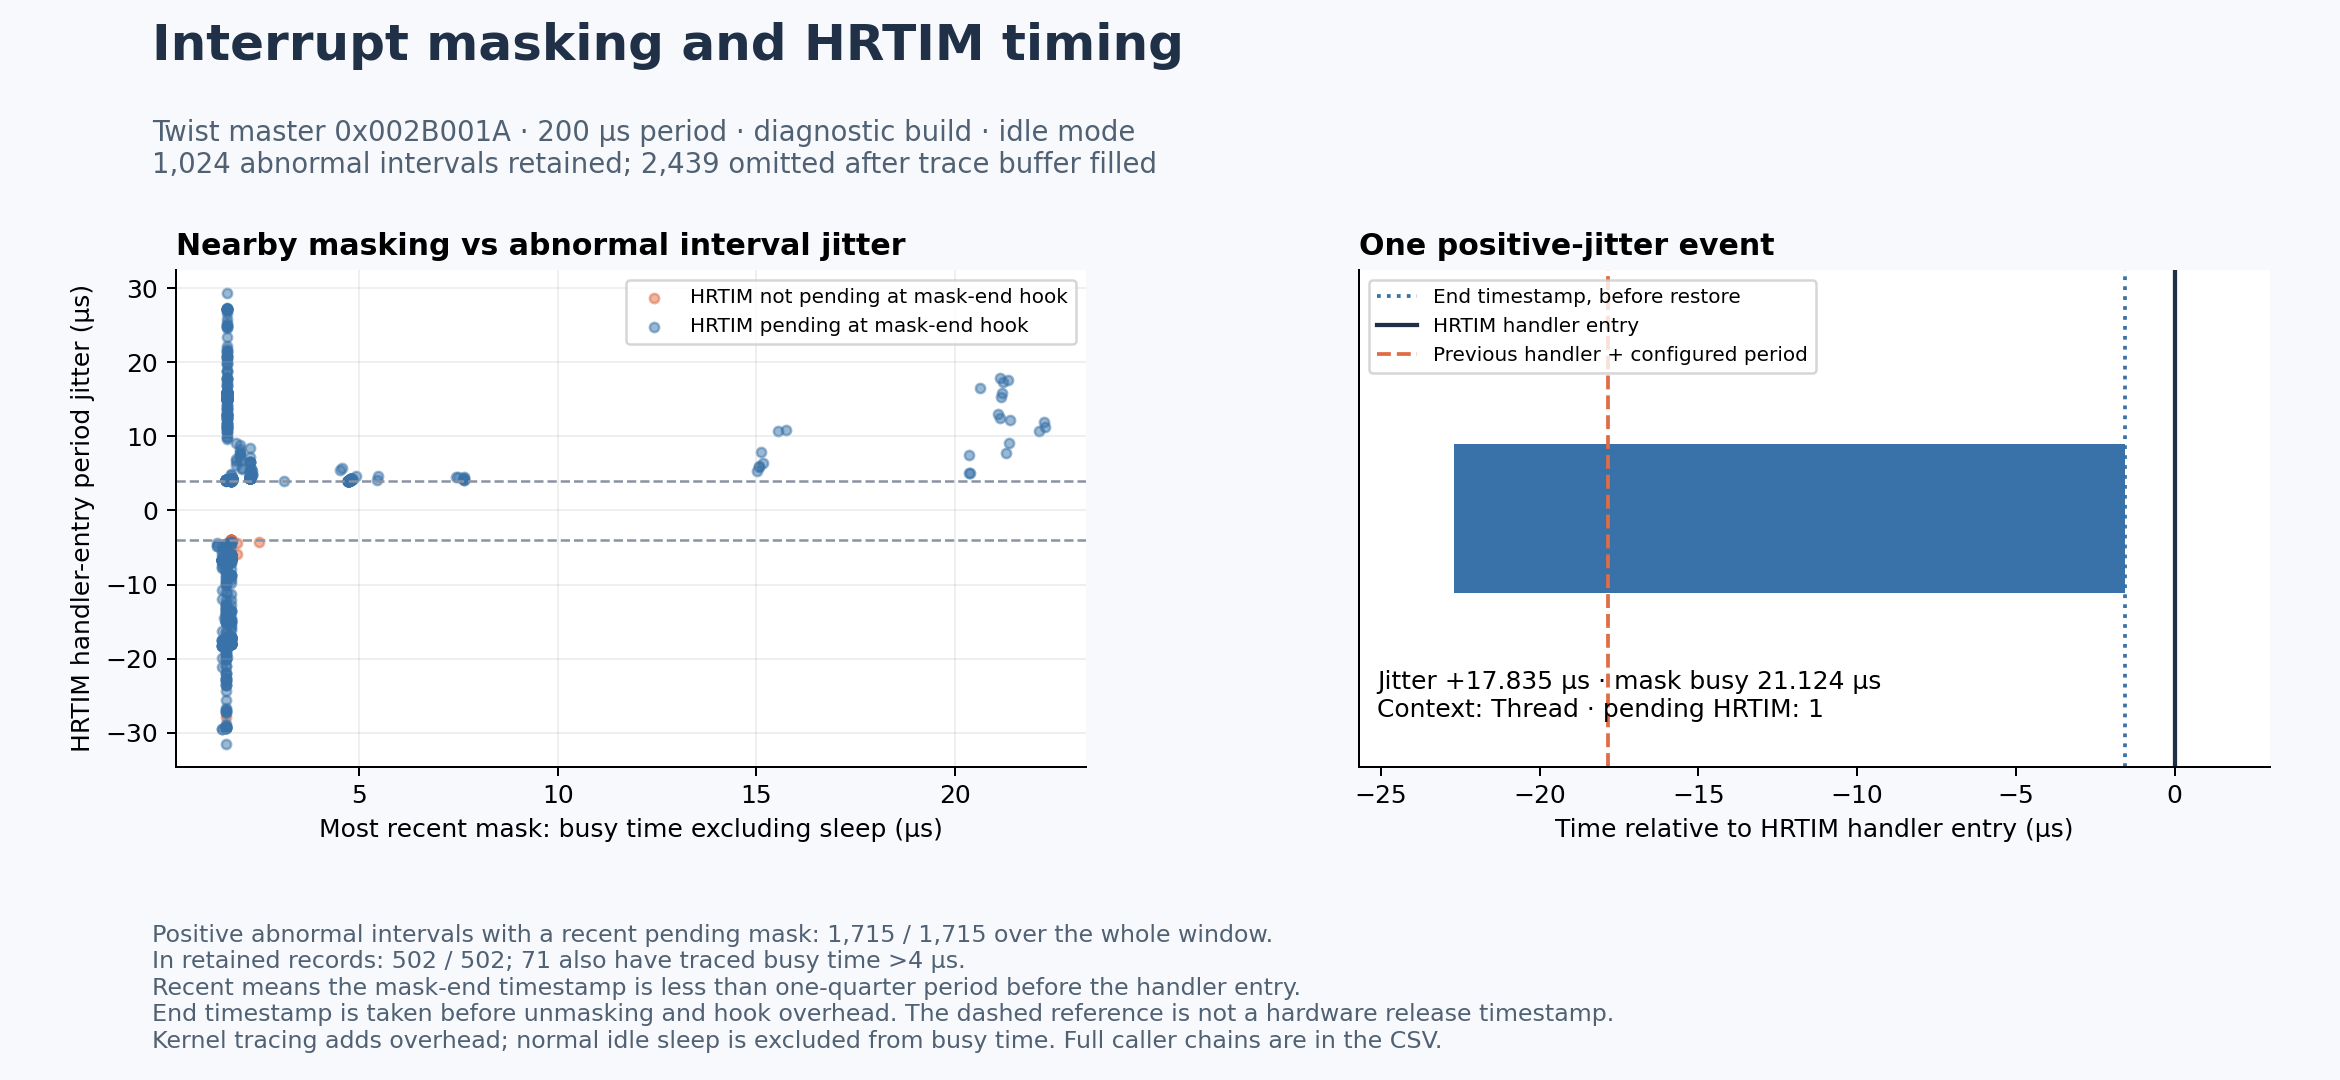

Data behind this chart, as committed beside it:
previous_hrtim_cycles, hrtim_cycles, mask_sequence, mask_start_cycles, mask_end_cycles, caller_address, restore_address, sleep_cycles, kind_flags, starting_ipsr, starting_context, hrtim_pending_while_masked, jitter_us, mask_duration_us, sleep_us, busy_us, mask_end_to_hrtim_us, recent_mask, caller_frames, restore_frames
2567821200, 2567855892, 43, 2567854729, 2567855655, 0x8019710, 0x8019728, 0, 1, 0, Thread, 1, 4.071, 5.447, 0.0, 5.447, 1.394, True, arch_irq_lock @ /home/jal/.platformio/pa…, __get_PRIMASK @ /home/jal/.platformio/pa…
2567855892, 2567888888, 64, 2567887984, 2567888310, 0x80258b2, 0x802593e, 0, 1, 0, Thread, 0, -5.906, 1.918, 0.0, 1.918, 3.4, True, arch_irq_lock @ /home/jal/.platformio/pa…, __get_PRIMASK @ /home/jal/.platformio/pa…
2567957654, 2567990927, 136, 2567990326, 2567990748, 0x8016ba4, 0x8016c7a, 0, 1, 0, Thread, 0, -4.276, 2.482, 0.0, 2.482, 1.053, True, arch_irq_lock @ /home/jal/.platformio/pa…, __get_PRIMASK @ /home/jal/.platformio/pa…
2568092885, 2568127808, 223, 2568126815, 2568127584, 0x80258b2, 0x802593e, 0, 1, 0, Thread, 1, 5.429, 4.524, 0.0, 4.524, 1.318, True, arch_irq_lock @ /home/jal/.platformio/pa…, __get_PRIMASK @ /home/jal/.platformio/pa…
2568229624, 2568262885, 308, 2568261904, 2568262230, 0x80258b2, 0x802593e, 0, 1, 0, Thread, 0, -4.347, 1.918, 0.0, 1.918, 3.853, True, arch_irq_lock @ /home/jal/.platformio/pa…, __get_PRIMASK @ /home/jal/.platformio/pa…
2568399086, 2568433883, 414, 2568432715, 2568433646, 0x8019710, 0x8019728, 0, 1, 0, Thread, 1, 4.688, 5.476, 0.0, 5.476, 1.394, True, arch_irq_lock @ /home/jal/.platformio/pa…, __get_PRIMASK @ /home/jal/.platformio/pa…
2568534851, 2568569532, 506, 2568568741, 2568569271, 0x8019710, 0x8019728, 0, 1, 0, Thread, 1, 4.006, 3.118, 0.0, 3.118, 1.535, True, arch_irq_lock @ /home/jal/.platformio/pa…, __get_PRIMASK @ /home/jal/.platformio/pa…
2568704889, 2568739670, 617, 2568738180, 2568739018, 0x80275c8, 0x802762e, 0, 1, 0, Thread, 1, 4.594, 4.929, 0.0, 4.929, 3.835, True, arch_irq_lock @ /home/jal/.platformio/pa…, __get_PRIMASK @ /home/jal/.platformio/pa…
2635277559, 2635313853, 2998, 2635313237, 2635313523, 0x8026ffc, 0x802708a, 0, 1, 15, SysTick, 1, 13.49, 1.682, 0.0, 1.682, 1.941, True, arch_irq_lock @ /home/jal/.platformio/pa…, __get_PRIMASK @ /home/jal/.platformio/pa…
2635313853, 2635345193, 2999, 2635323279, 2635344939, 0x8024c1c, 0x801a5b5, 21359, 5, 0, Thread, 1, -15.65, 127.4, 125.6, 1.771, 1.494, True, arch_irq_lock @ /home/jal/.platformio/pa…, arch_cpu_idle @ /home/jal/.platformio/pa…
2669311559, 2669346304, 4212, 2669345568, 2669345953, 0x8026ffc, 0x802708a, 0, 1, 15, SysTick, 1, 4.382, 2.265, 0.0, 2.265, 2.065, True, arch_irq_lock @ /home/jal/.platformio/pa…, __get_PRIMASK @ /home/jal/.platformio/pa…
2669346304, 2669379161, 4214, 2669367703, 2669378918, 0x8024c1c, 0x801a5b5, 10949, 5, 0, Thread, 1, -6.724, 65.97, 64.41, 1.565, 1.429, True, arch_irq_lock @ /home/jal/.platformio/pa…, arch_cpu_idle @ /home/jal/.platformio/pa…
2703380221, 2703413193, 5427, 2703393380, 2703412939, 0x8024c1c, 0x801a5b5, 19258, 5, 0, Thread, 1, -6.047, 115.1, 113.3, 1.771, 1.494, True, arch_irq_lock @ /home/jal/.platformio/pa…, arch_cpu_idle @ /home/jal/.platformio/pa…
2720617559, 2720654103, 6046, 2720653487, 2720653773, 0x8026ffc, 0x802708a, 0, 1, 15, SysTick, 1, 14.96, 1.682, 0.0, 1.682, 1.941, True, arch_irq_lock @ /home/jal/.platformio/pa…, __get_PRIMASK @ /home/jal/.platformio/pa…
2720654103, 2720685193, 6047, 2720663519, 2720684939, 0x8024c1c, 0x801a5b5, 21119, 5, 0, Thread, 1, -17.12, 126.0, 124.2, 1.771, 1.494, True, arch_irq_lock @ /home/jal/.platformio/pa…, arch_cpu_idle @ /home/jal/.platformio/pa…
2771413559, 2771448304, 7865, 2771447568, 2771447953, 0x8026ffc, 0x802708a, 0, 1, 15, SysTick, 1, 4.382, 2.265, 0.0, 2.265, 2.065, True, arch_irq_lock @ /home/jal/.platformio/pa…, __get_PRIMASK @ /home/jal/.platformio/pa…
2771448304, 2771481193, 7866, 2771457728, 2771480939, 0x8024c1c, 0x801a5b5, 22910, 5, 0, Thread, 1, -6.535, 136.5, 134.8, 1.771, 1.494, True, arch_irq_lock @ /home/jal/.platformio/pa…, arch_cpu_idle @ /home/jal/.platformio/pa…
2805447559, 2805482246, 9079, 2805481109, 2805481913, 0x8026ffc, 0x802708a, 0, 1, 15, SysTick, 1, 4.041, 4.729, 0.0, 4.729, 1.959, True, arch_irq_lock @ /home/jal/.platformio/pa…, __get_PRIMASK @ /home/jal/.platformio/pa…
2805482246, 2805515193, 9080, 2805491665, 2805514939, 0x8024c1c, 0x801a5b5, 22973, 5, 0, Thread, 1, -6.194, 136.9, 135.1, 1.771, 1.494, True, arch_irq_lock @ /home/jal/.platformio/pa…, arch_cpu_idle @ /home/jal/.platformio/pa…
2839481559, 2839516301, 10293, 2839515565, 2839515950, 0x8026ffc, 0x802708a, 0, 1, 15, SysTick, 1, 4.365, 2.265, 0.0, 2.265, 2.065, True, arch_irq_lock @ /home/jal/.platformio/pa…, __get_PRIMASK @ /home/jal/.platformio/pa…
2839516301, 2839549161, 10295, 2839532467, 2839548918, 0x8024c1c, 0x801a5b5, 16185, 5, 0, Thread, 1, -6.706, 96.77, 95.21, 1.565, 1.429, True, arch_irq_lock @ /home/jal/.platformio/pa…, arch_cpu_idle @ /home/jal/.platformio/pa…
2873550224, 2873583193, 11508, 2873563387, 2873582939, 0x8024c1c, 0x801a5b5, 19251, 5, 0, Thread, 1, -6.065, 115, 113.2, 1.771, 1.494, True, arch_irq_lock @ /home/jal/.platformio/pa…, arch_cpu_idle @ /home/jal/.platformio/pa…
2890787559, 2890824107, 12127, 2890823491, 2890823777, 0x8026ffc, 0x802708a, 0, 1, 15, SysTick, 1, 14.99, 1.682, 0.0, 1.682, 1.941, True, arch_irq_lock @ /home/jal/.platformio/pa…, __get_PRIMASK @ /home/jal/.platformio/pa…
2890824107, 2890855193, 12128, 2890833531, 2890854939, 0x8024c1c, 0x801a5b5, 21107, 5, 0, Thread, 1, -17.14, 125.9, 124.2, 1.771, 1.494, True, arch_irq_lock @ /home/jal/.platformio/pa…, arch_cpu_idle @ /home/jal/.platformio/pa…
2908739540, 2908774641, 12792, 2908771812, 2908774389, 0x8026ba0, 0x801a1b8, 0, 1, 0, Thread, 1, 6.476, 15.16, 0.0, 15.16, 1.482, True, arch_irq_lock @ /home/jal/.platformio/pa…, __get_PRIMASK @ /home/jal/.platformio/pa…
2908774641, 2908807195, 12794, 2908785238, 2908806939, 0x8024c1c, 0x801a5b5, 21418, 5, 0, Thread, 1, -8.506, 127.7, 126, 1.665, 1.506, True, arch_irq_lock @ /home/jal/.platformio/pa…, arch_cpu_idle @ /home/jal/.platformio/pa…
2975617559, 2975652271, 15025, 2975651125, 2975651938, 0x8026ffc, 0x802708a, 0, 1, 15, SysTick, 1, 4.188, 4.782, 0.0, 4.782, 1.959, True, arch_irq_lock @ /home/jal/.platformio/pa…, __get_PRIMASK @ /home/jal/.platformio/pa…
2975652271, 2975685193, 15026, 2975661698, 2975684939, 0x8024c1c, 0x801a5b5, 22940, 5, 0, Thread, 1, -6.341, 136.7, 134.9, 1.771, 1.494, True, arch_irq_lock @ /home/jal/.platformio/pa…, arch_cpu_idle @ /home/jal/.platformio/pa…
3009651559, 3009686301, 16039, 3009685565, 3009685950, 0x8026ffc, 0x802708a, 0, 1, 15, SysTick, 1, 4.365, 2.265, 0.0, 2.265, 2.065, True, arch_irq_lock @ /home/jal/.platformio/pa…, __get_PRIMASK @ /home/jal/.platformio/pa…
3009686301, 3009719161, 16041, 3009697221, 3009718918, 0x8024c1c, 0x801a5b5, 21431, 5, 0, Thread, 1, -6.706, 127.6, 126.1, 1.565, 1.429, True, arch_irq_lock @ /home/jal/.platformio/pa…, arch_cpu_idle @ /home/jal/.platformio/pa…
3043685559, 3043720301, 17054, 3043719565, 3043719950, 0x8026ffc, 0x802708a, 0, 1, 15, SysTick, 1, 4.365, 2.265, 0.0, 2.265, 2.065, True, arch_irq_lock @ /home/jal/.platformio/pa…, __get_PRIMASK @ /home/jal/.platformio/pa…
3043720301, 3043753193, 17055, 3043729724, 3043752939, 0x8024c1c, 0x801a5b5, 22914, 5, 0, Thread, 1, -6.518, 136.6, 134.8, 1.771, 1.494, True, arch_irq_lock @ /home/jal/.platformio/pa…, arch_cpu_idle @ /home/jal/.platformio/pa…
3060957559, 3060994124, 17573, 3060993508, 3060993794, 0x8026ffc, 0x802708a, 0, 1, 15, SysTick, 1, 15.09, 1.682, 0.0, 1.682, 1.941, True, arch_irq_lock @ /home/jal/.platformio/pa…, __get_PRIMASK @ /home/jal/.platformio/pa…
3060994124, 3061025193, 17574, 3061003469, 3061024939, 0x8024c1c, 0x801a5b5, 21169, 5, 0, Thread, 1, -17.24, 126.3, 124.5, 1.771, 1.494, True, arch_irq_lock @ /home/jal/.platformio/pa…, arch_cpu_idle @ /home/jal/.platformio/pa…
3111753559, 3111788301, 19092, 3111787565, 3111787950, 0x8026ffc, 0x802708a, 0, 1, 15, SysTick, 1, 4.365, 2.265, 0.0, 2.265, 2.065, True, arch_irq_lock @ /home/jal/.platformio/pa…, __get_PRIMASK @ /home/jal/.platformio/pa…
3111788301, 3111821193, 19093, 3111797721, 3111820939, 0x8024c1c, 0x801a5b5, 22917, 5, 0, Thread, 1, -6.518, 136.6, 134.8, 1.771, 1.494, True, arch_irq_lock @ /home/jal/.platformio/pa…, arch_cpu_idle @ /home/jal/.platformio/pa…
3145787559, 3145822271, 20106, 3145821123, 3145821938, 0x8026ffc, 0x802708a, 0, 1, 15, SysTick, 1, 4.188, 4.794, 0.0, 4.794, 1.959, True, arch_irq_lock @ /home/jal/.platformio/pa…, __get_PRIMASK @ /home/jal/.platformio/pa…
3145822271, 3145855193, 20107, 3145831695, 3145854939, 0x8024c1c, 0x801a5b5, 22943, 5, 0, Thread, 1, -6.341, 136.7, 135, 1.771, 1.494, True, arch_irq_lock @ /home/jal/.platformio/pa…, arch_cpu_idle @ /home/jal/.platformio/pa…
3179821559, 3179856304, 21120, 3179855568, 3179855953, 0x8026ffc, 0x802708a, 0, 1, 15, SysTick, 1, 4.382, 2.265, 0.0, 2.265, 2.065, True, arch_irq_lock @ /home/jal/.platformio/pa…, __get_PRIMASK @ /home/jal/.platformio/pa…
3179856304, 3179889191, 21121, 3179866132, 3179888939, 0x8024c1c, 0x801a5b5, 22506, 5, 0, Thread, 1, -6.547, 134.2, 132.4, 1.771, 1.482, True, arch_irq_lock @ /home/jal/.platformio/pa…, arch_cpu_idle @ /home/jal/.platformio/pa…
3180331559, 3180366423, 21143, 3180362708, 3180366171, 0x8026ba0, 0x801a1b8, 0, 1, 0, Thread, 1, 5.082, 20.37, 0.0, 20.37, 1.482, True, arch_irq_lock @ /home/jal/.platformio/pa…, __get_PRIMASK @ /home/jal/.platformio/pa…
3180366423, 3180399195, 21145, 3180377417, 3180398939, 0x8024c1c, 0x801a5b5, 21239, 5, 0, Thread, 1, -7.224, 126.6, 124.9, 1.665, 1.506, True, arch_irq_lock @ /home/jal/.platformio/pa…, arch_cpu_idle @ /home/jal/.platformio/pa…
3231093559, 3231130152, 22653, 3231129536, 3231129822, 0x8026ffc, 0x802708a, 0, 1, 15, SysTick, 1, 15.25, 1.682, 0.0, 1.682, 1.941, True, arch_irq_lock @ /home/jal/.platformio/pa…, __get_PRIMASK @ /home/jal/.platformio/pa…
3231130152, 3231161193, 22654, 3231139493, 3231160939, 0x8024c1c, 0x801a5b5, 21145, 5, 0, Thread, 1, -17.41, 126.2, 124.4, 1.771, 1.494, True, arch_irq_lock @ /home/jal/.platformio/pa…, arch_cpu_idle @ /home/jal/.platformio/pa…
3265501559, 3265538178, 23699, 3265537562, 3265537848, 0x8026ffc, 0x802708a, 0, 1, 15, SysTick, 1, 15.41, 1.682, 0.0, 1.682, 1.941, True, arch_irq_lock @ /home/jal/.platformio/pa…, __get_PRIMASK @ /home/jal/.platformio/pa…
3265538178, 3265569191, 23700, 3265547995, 3265568939, 0x8024c1c, 0x801a5b5, 20643, 5, 0, Thread, 1, -17.57, 123.2, 121.4, 1.771, 1.482, True, arch_irq_lock @ /home/jal/.platformio/pa…, arch_cpu_idle @ /home/jal/.platformio/pa…
3282399543, 3282435085, 24207, 3282431188, 3282434820, 0x8026ba0, 0x801a1b8, 0, 1, 0, Thread, 1, 9.071, 21.36, 0.0, 21.36, 1.559, True, arch_irq_lock @ /home/jal/.platformio/pa…, __get_PRIMASK @ /home/jal/.platformio/pa…
3282435085, 3282467195, 24209, 3282445523, 3282466939, 0x8024c1c, 0x801a5b5, 21132, 5, 0, Thread, 1, -11.12, 126, 124.3, 1.671, 1.506, True, arch_irq_lock @ /home/jal/.platformio/pa…, arch_cpu_idle @ /home/jal/.platformio/pa…
3349923559, 3349958297, 26212, 3349957561, 3349957946, 0x8026ffc, 0x802708a, 0, 1, 15, SysTick, 1, 4.341, 2.265, 0.0, 2.265, 2.065, True, arch_irq_lock @ /home/jal/.platformio/pa…, __get_PRIMASK @ /home/jal/.platformio/pa…
3349958297, 3349991193, 26213, 3349967723, 3349990939, 0x8024c1c, 0x801a5b5, 22915, 5, 0, Thread, 1, -6.494, 136.6, 134.8, 1.771, 1.494, True, arch_irq_lock @ /home/jal/.platformio/pa…, arch_cpu_idle @ /home/jal/.platformio/pa…
3350433559, 3350469579, 26235, 3350465535, 3350469314, 0x8026ba0, 0x801a1b8, 0, 1, 0, Thread, 1, 11.88, 22.23, 0.0, 22.23, 1.559, True, arch_irq_lock @ /home/jal/.platformio/pa…, __get_PRIMASK @ /home/jal/.platformio/pa…
3350469579, 3350501195, 26237, 3350480012, 3350500939, 0x8024c1c, 0x801a5b5, 20644, 5, 0, Thread, 1, -14.02, 123.1, 121.4, 1.665, 1.506, True, arch_irq_lock @ /home/jal/.platformio/pa…, arch_cpu_idle @ /home/jal/.platformio/pa…
3367195926, 3367229104, 26732, 3367216734, 3367228903, 0x8024c1c, 0x801a5b5, 11927, 5, 0, Thread, 1, -4.835, 71.58, 70.16, 1.424, 1.182, True, arch_irq_lock @ /home/jal/.platformio/pa…, arch_cpu_idle @ /home/jal/.platformio/pa…
3383991104, 3384025935, 27228, 3384004176, 3384024939, 0x8024c1c, 0x801a5b5, 20462, 5, 0, Thread, 1, 4.888, 122.1, 120.4, 1.771, 5.859, True, arch_irq_lock @ /home/jal/.platformio/pa…, arch_cpu_idle @ /home/jal/.platformio/pa…
3384025935, 3384059193, 27229, 3384039247, 3384058939, 0x8024c1c, 0x801a5b5, 19391, 5, 0, Thread, 1, -4.365, 115.8, 114.1, 1.771, 1.494, True, arch_irq_lock @ /home/jal/.platformio/pa…, arch_cpu_idle @ /home/jal/.platformio/pa…
3401195119, 3401232146, 27745, 3401231530, 3401231816, 0x8026ffc, 0x802708a, 0, 1, 15, SysTick, 1, 17.81, 1.682, 0.0, 1.682, 1.941, True, arch_irq_lock @ /home/jal/.platformio/pa…, __get_PRIMASK @ /home/jal/.platformio/pa…
3401232146, 3401263193, 27746, 3401241571, 3401262939, 0x8024c1c, 0x801a5b5, 21067, 5, 0, Thread, 1, -17.37, 125.7, 123.9, 1.771, 1.494, True, arch_irq_lock @ /home/jal/.platformio/pa…, arch_cpu_idle @ /home/jal/.platformio/pa…
3408981559, 3409014877, 27974, 3408994244, 3409014237, 0x8024c1c, 0x801a5b5, 19692, 5, 0, Thread, 0, -4.012, 117.6, 115.8, 1.771, 3.765, True, arch_irq_lock @ /home/jal/.platformio/pa…, arch_cpu_idle @ /home/jal/.platformio/pa…
3409014877, 3409049559, 27975, 3409028231, 3409048939, 0x8024c1c, 0x801a5b5, 20407, 5, 0, Thread, 1, 4.012, 121.8, 120, 1.771, 3.647, True, arch_irq_lock @ /home/jal/.platformio/pa…, arch_cpu_idle @ /home/jal/.platformio/pa…
3409151559, 3409184875, 27979, 3409164244, 3409184235, 0x8024c1c, 0x801a5b5, 19690, 5, 0, Thread, 0, -4.024, 117.6, 115.8, 1.771, 3.765, True, arch_irq_lock @ /home/jal/.platformio/pa…, arch_cpu_idle @ /home/jal/.platformio/pa…
... 964 more rows
